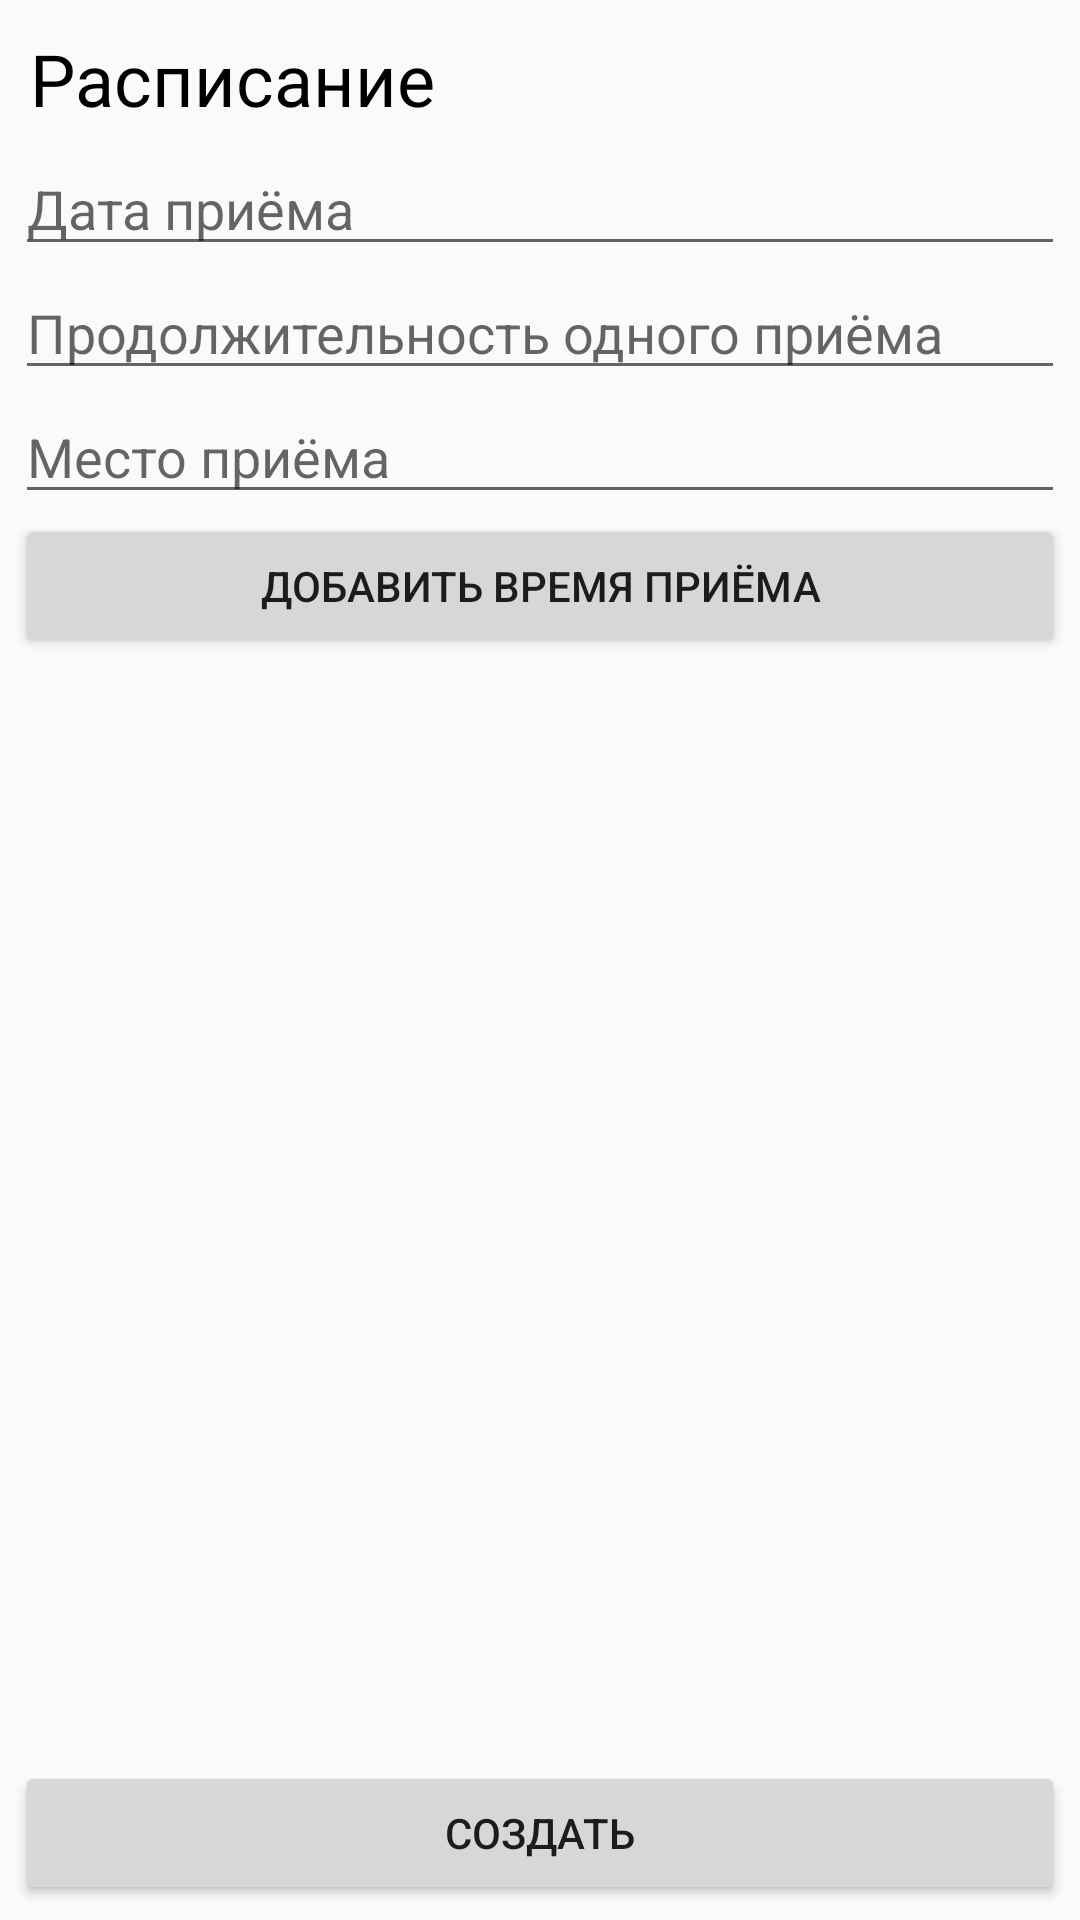

Reconstruct the res/layout file that produces this screen, plus the resources it refers to.
<!-- AndroidManifest.xml: application theme AppTheme -->
<!-- res/layout/activity_schedule_view.xml -->
<?xml version="1.0" encoding="utf-8"?>
<LinearLayout xmlns:android="http://schemas.android.com/apk/res/android"
    xmlns:app="http://schemas.android.com/apk/res-auto"
    xmlns:tools="http://schemas.android.com/tools"
    android:layout_width="match_parent"
    android:layout_height="match_parent"
    android:orientation="vertical"
    tools:context=".ScheduleViewActivity">

    <TextView
        android:layout_width="wrap_content"
        android:layout_height="wrap_content"
        style="@style/ActivityTitle"
        android:text="@string/schedule_view_caption" />

    <LinearLayout
        android:layout_width="match_parent"
        android:layout_height="match_parent"
        android:orientation="vertical"
        android:padding="5dp">

        <EditText
            android:layout_width="0dp"
            android:layout_height="0dp"
            android:editable="false"
            android:inputType="" />

        <EditText
            android:id="@+id/scheduleViewDate"
            android:layout_width="match_parent"
            android:layout_height="wrap_content"
            android:cursorVisible="false"
            android:editable="false"
            android:onClick="dateFieldClickHandler"
            android:hint="@string/schedule_view_date_hint"/>

        <EditText
            android:id="@+id/scheduleViewDuration"
            android:layout_width="match_parent"
            android:layout_height="wrap_content"
            android:cursorVisible="false"
            android:editable="false"
            android:onClick="durationFieldClickHandler"
            android:hint="@string/schedule_view_duration_hint"/>

        <EditText
            android:id="@+id/scheduleViewPlace"
            android:layout_width="match_parent"
            android:layout_height="wrap_content"
            android:inputType="text"
            android:hint="@string/schedule_view_place_hint" />

        <Button
            android:id="@+id/scheduleViewAddIntervalButton"
            android:layout_width="match_parent"
            android:layout_height="wrap_content"
            android:text="@string/add_appointment_interval_button"
            android:onClick="addAppointmentIntervalButtonHandler" />

        <ListView
            android:id="@+id/scheduleViewAppointmentIntervals"
            android:layout_width="match_parent"
            android:layout_height="0dp"
            android:layout_weight="1">
        </ListView>

        <Button
            android:id="@+id/scheduleViewCreateButton"
            android:layout_width="match_parent"
            android:layout_height="wrap_content"
            android:text="@string/create_schedule_button"
            android:onClick="createScheduleButtonHandler" />

        <Button
            android:id="@+id/scheduleViewDeleteButton"
            android:layout_width="match_parent"
            android:layout_height="wrap_content"
            android:visibility="gone"
            android:text="@string/delete_schedule_button"
            android:onClick="deleteScheduleButtonHandler" />

    </LinearLayout>

</LinearLayout>
<!-- resources referenced by this layout -->
<resources>
  <string name="add_appointment_interval_button">добавить время приёма</string>
  <string name="create_schedule_button">создать</string>
  <string name="delete_schedule_button">удалить</string>
  <string name="schedule_view_caption">Расписание</string>
  <string name="schedule_view_date_hint">Дата приёма</string>
  <string name="schedule_view_duration_hint">Продолжительность одного приёма</string>
  <string name="schedule_view_place_hint">Место приёма</string>
  <style name="ActivityTitle" parent="AppTheme">
          <item name="android:textColor">@color/mainTextColor</item>
          <item name="android:textSize">24sp</item>
          <item name="android:layout_marginTop">10dp</item>
          <item name="android:layout_marginStart">10dp</item>
      </style>
  <style name="AppTheme" parent="Theme.AppCompat.Light.NoActionBar">
          <item name="colorPrimary">@color/colorPrimary</item>
          <item name="colorPrimaryDark">@color/colorPrimaryDark</item>
          
          <item name="timeDurationPickerStyle">@style/Theme.AppCompat.Light</item>
      </style>
  <color name="mainTextColor">#000000</color>
  <color name="colorPrimary">#3F51B5</color>
  <color name="colorPrimaryDark">#303F9F</color>
</resources>
